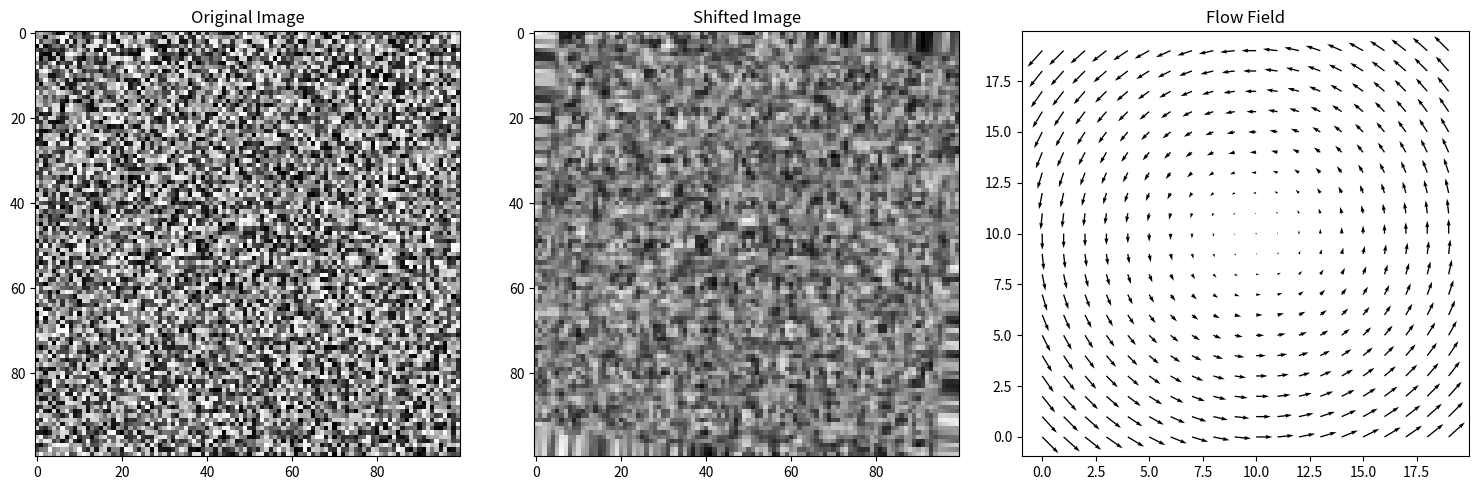

This chart was generated by the following Python code:
import numpy as np
from scipy import ndimage
from typing import Tuple

def shift_image_fun_refine_1(ux: np.ndarray, uy: np.ndarray, Im1: np.ndarray, Im2: np.ndarray) -> Tuple[np.ndarray, np.ndarray, np.ndarray]:
    """
    Shift and refine image based on velocity fields.

    This function shifts the first image (Im1) according to the velocity field (ux, uy)
    and returns the shifted image along with interpolated velocity fields.

    Args:
        ux (np.ndarray): Velocity field in x-direction
        uy (np.ndarray): Velocity field in y-direction
        Im1 (np.ndarray): First input image
        Im2 (np.ndarray): Second input image

    Returns:
        Tuple[np.ndarray, np.ndarray, np.ndarray]:
            - Shifted image from Im1 based on velocity field
            - Interpolated velocity field in x-direction
            - Interpolated velocity field in y-direction
    """
    # Convert inputs to float
    Im1 = Im1.astype(float)
    Im2 = Im2.astype(float)
    ux = ux.astype(float)
    uy = uy.astype(float)

    # Get dimensions
    m1, n1 = Im1.shape
    m0, n0 = ux.shape

    # Resize velocity field to match image dimensions if needed
    if ux.shape != Im1.shape:
        zoom_factor_y = m1 / m0
        zoom_factor_x = n1 / n0
        uxI = ndimage.zoom(ux, (zoom_factor_y, zoom_factor_x), order=1)
        uyI = ndimage.zoom(uy, (zoom_factor_y, zoom_factor_x), order=1)
    else:
        uxI = ux.copy()
        uyI = uy.copy()

    # Create coordinate arrays for the output image
    y_coords, x_coords = np.mgrid[0:m1, 0:n1]

    # Calculate shifted coordinates
    # For backward mapping: where in the source image (Im1) to get each pixel in the output
    x_src = x_coords - uxI
    y_src = y_coords - uyI

    # Clip coordinates to valid range
    x_src = np.clip(x_src, 0, n1-1)
    y_src = np.clip(y_src, 0, m1-1)

    # Use map_coordinates for smooth interpolation
    coords = np.vstack((y_src.flatten(), x_src.flatten()))
    Im1_shift = ndimage.map_coordinates(Im1, coords, order=1).reshape(Im1.shape)

    # Apply Gaussian smoothing to reduce artifacts
    Im1_shift = ndimage.gaussian_filter(Im1_shift, sigma=0.5)

    # Ensure output is in the same range as input
    if np.issubdtype(Im1.dtype, np.integer):
        Im1_shift = np.clip(Im1_shift, 0, 255).astype(Im1.dtype)

    return Im1_shift, uxI, uyI

# Example usage
if __name__ == "__main__":
    # Create sample data
    size = (100, 100)
    Im1 = np.random.rand(size[0], size[1]) * 255
    Im2 = np.random.rand(size[0], size[1]) * 255

    # Create sample flow field (rotating pattern)
    y, x = np.meshgrid(np.arange(size[0]), np.arange(size[1]), indexing='ij')
    center_y, center_x = size[0] // 2, size[1] // 2
    ux = -(y - center_y) / 10  # horizontal flow
    uy = (x - center_x) / 10   # vertical flow

    # Apply shift
    Im1_shift, uxI, uyI = shift_image_fun_refine_1(ux, uy, Im1, Im2)

    # Display results
    import matplotlib.pyplot as plt

    plt.figure(figsize=(15, 5))

    plt.subplot(131)
    plt.imshow(Im1, cmap='gray')
    plt.title('Original Image')

    plt.subplot(132)
    plt.imshow(Im1_shift, cmap='gray')
    plt.title('Shifted Image')

    plt.subplot(133)
    plt.quiver(uxI[::5, ::5], uyI[::5, ::5])
    plt.title('Flow Field')

    plt.tight_layout()
    plt.show()
